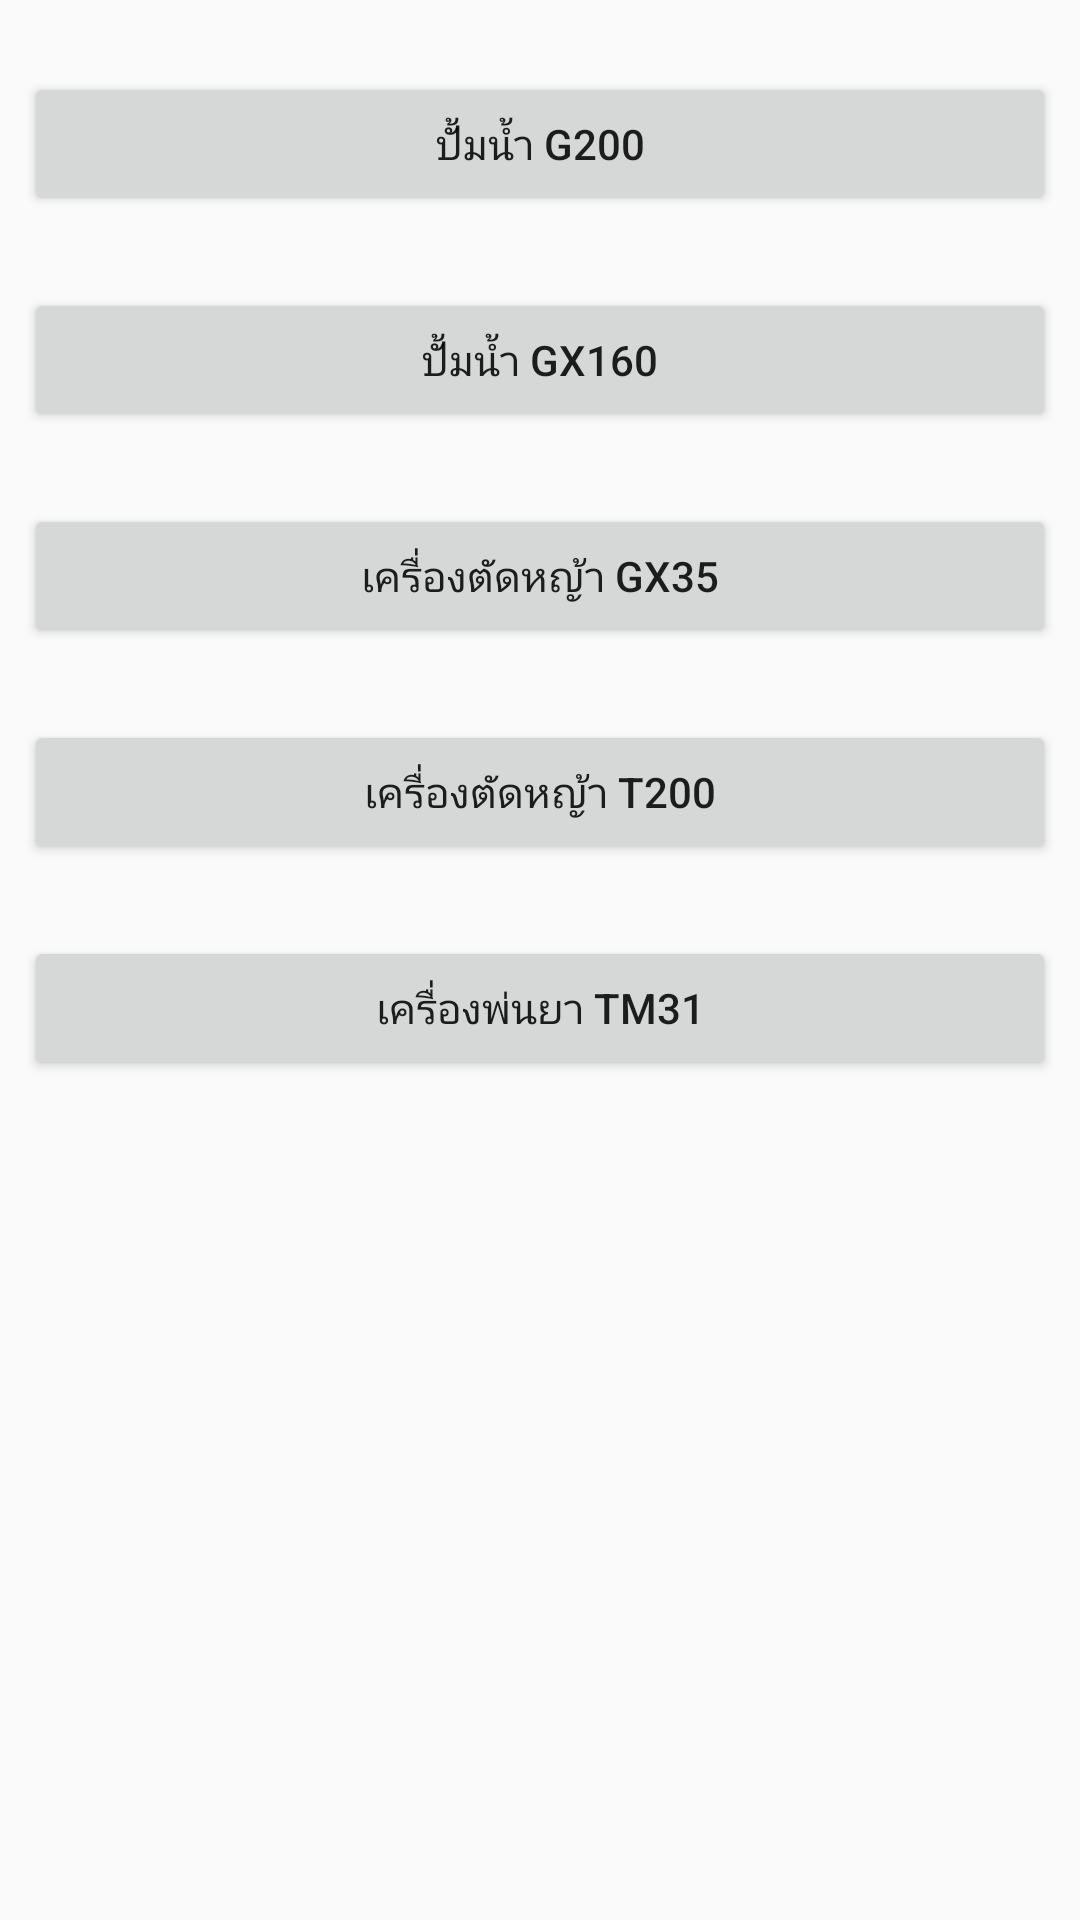

Layout XML and referenced resources for this Android screen:
<!-- AndroidManifest.xml: application theme AppTheme -->
<!-- res/layout/activity_estimate_menu.xml -->
<?xml version="1.0" encoding="utf-8"?>
<android.support.constraint.ConstraintLayout xmlns:android="http://schemas.android.com/apk/res/android"
    xmlns:app="http://schemas.android.com/apk/res-auto"
    xmlns:tools="http://schemas.android.com/tools"
    android:layout_width="match_parent"
    android:layout_height="match_parent"
    tools:context="com.example.ifirst.agriculturalequipment.EstimateMenu.EstimateMenu"
    tools:layout_editor_absoluteY="81dp"
    tools:layout_editor_absoluteX="0dp">

    <Button
        android:id="@+id/btnToG200"
        android:layout_width="0dp"
        android:layout_height="wrap_content"
        android:text="ปั้มน้ำ G200"
        tools:layout_constraintTop_creator="1"
        tools:layout_constraintRight_creator="1"
        app:layout_constraintRight_toRightOf="parent"
        android:layout_marginTop="24dp"
        tools:layout_constraintLeft_creator="1"
        app:layout_constraintLeft_toLeftOf="parent"
        app:layout_constraintTop_toTopOf="parent"
        app:layout_constraintHorizontal_bias="0.0"
        android:layout_marginRight="8dp"
        android:layout_marginLeft="8dp"
        android:onClick="intentEstG200"/>

    <Button
        android:id="@+id/btnToGX160"
        android:layout_width="0dp"
        android:layout_height="wrap_content"
        android:text="ปั้มน้ำ GX160"
        tools:layout_constraintBottom_creator="1"
        tools:layout_constraintLeft_creator="1"
        app:layout_constraintLeft_toLeftOf="parent"
        android:layout_marginLeft="8dp"
        android:layout_marginRight="8dp"
        app:layout_constraintRight_toRightOf="parent"
        app:layout_constraintHorizontal_bias="0.0"
        android:layout_marginTop="24dp"
        app:layout_constraintTop_toBottomOf="@+id/btnToG200" />

    <Button
        android:id="@+id/btnToGX35"
        android:layout_width="0dp"
        android:layout_height="wrap_content"
        android:text="เครื่องตัดหญ้า GX35"
        tools:layout_constraintBottom_creator="1"
        tools:layout_constraintLeft_creator="1"
        app:layout_constraintLeft_toLeftOf="parent"
        android:layout_marginLeft="8dp"
        android:layout_marginRight="8dp"
        app:layout_constraintRight_toRightOf="parent"
        app:layout_constraintHorizontal_bias="0.0"
        android:layout_marginTop="24dp"
        app:layout_constraintTop_toBottomOf="@+id/btnToGX160" />

    <Button
        android:id="@+id/btnToT200"
        android:layout_width="0dp"
        android:layout_height="wrap_content"
        android:text="เครื่องตัดหญ้า T200"
        tools:layout_constraintBottom_creator="1"
        tools:layout_constraintLeft_creator="1"
        app:layout_constraintLeft_toLeftOf="parent"
        android:layout_marginLeft="8dp"
        android:layout_marginRight="8dp"
        app:layout_constraintRight_toRightOf="parent"
        app:layout_constraintHorizontal_bias="0.0"
        android:layout_marginTop="24dp"
        app:layout_constraintTop_toBottomOf="@+id/btnToGX35" />

    <Button
        android:id="@+id/btnToTM31"
        android:layout_width="0dp"
        android:layout_height="wrap_content"
        android:text="เครื่องพ่นยา TM31"
        android:layout_marginTop="24dp"
        app:layout_constraintTop_toBottomOf="@+id/btnToT200"
        android:layout_marginRight="8dp"
        app:layout_constraintRight_toRightOf="parent"
        android:layout_marginLeft="8dp"
        app:layout_constraintLeft_toLeftOf="parent" />

</android.support.constraint.ConstraintLayout>
<!-- resources referenced by this layout -->
<resources>
  <style name="AppTheme" parent="Theme.AppCompat.Light.DarkActionBar">
          
          <item name="colorPrimary">@color/colorPrimary</item>
          <item name="colorPrimaryDark">@color/colorPrimaryDark</item>
          <item name="colorAccent">@color/colorAccent</item>
      </style>
  <!-- not gathered from this repository: default colours our renderer supplied (Android Studio template values) -->
  <color name="colorPrimary">#FF6200EE</color>
  <color name="colorPrimaryDark">#FF3700B3</color>
  <color name="colorAccent">#FF03DAC5</color>
</resources>
